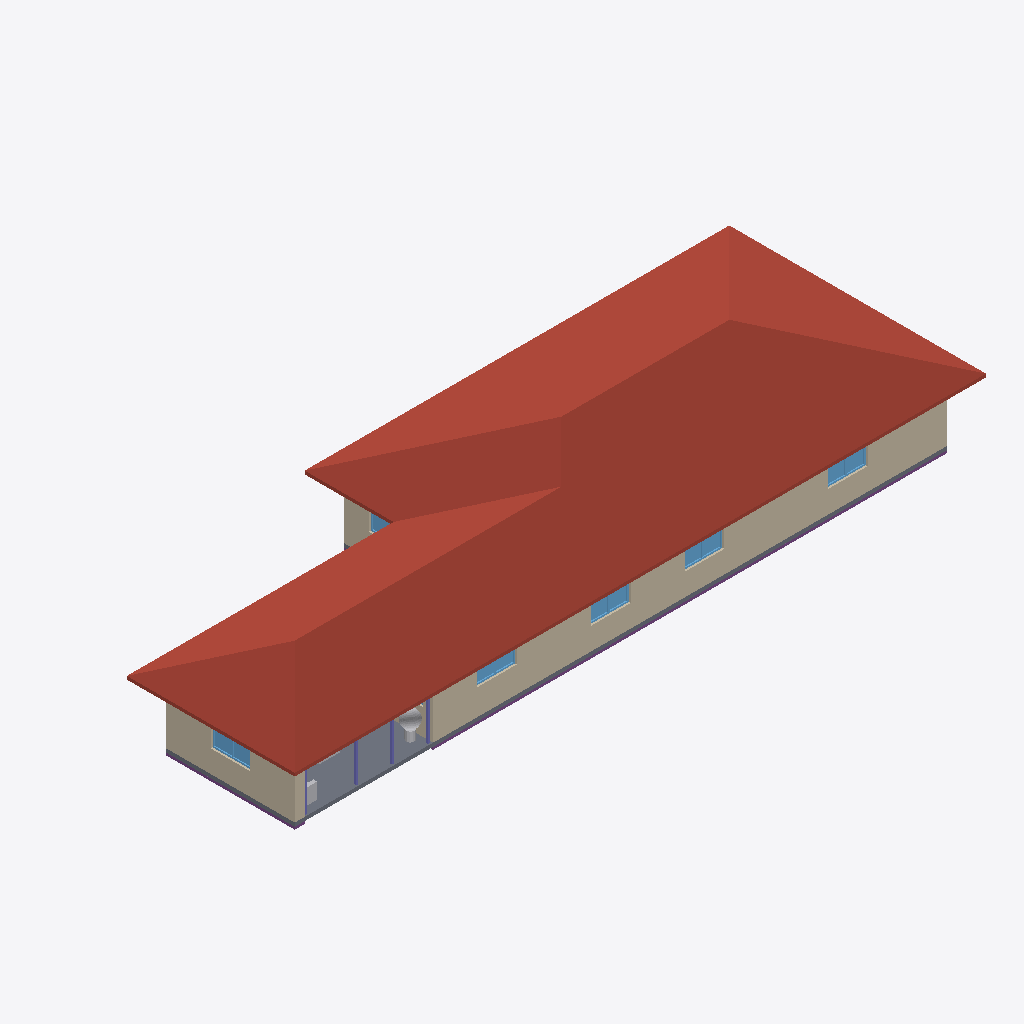
Isometric view of an IFC building model (IFC-SPF (STEP), schema IFC4, length unit metre), seen from the south-west, elements coloured by IFC class: 13 walls (beige), 6 windows (light blue), 4 columns (violet), 3 other elements (light grey), 2 slabs (grey), 1 roof (red-brown), 1 footing (purple).
Extent 28.0 m × 10.4 m × 4.7 m (x, y, z). Storeys (1): Level 1 at 0.25 m. Elements (95): 35 IfcWall, 29 IfcFurnishingElement, 13 IfcWindow, 10 IfcDoor, 4 IfcColumn, 2 IfcSlab, 1 IfcFooting, 1 IfcRoof.

HEADER;
FILE_DESCRIPTION(('ViewDefinition [CoordinationView]'),'2;1');
FILE_NAME('h978042773-s1.ifc','2026-11-04T09:30:56',('',''),(''),'IfcOpenShell 0.8.0','IfcOpenShell 0.8.0','');
FILE_SCHEMA(('IFC4'));
ENDSEC;
DATA;
#23=IFCPROJECT('1dZxuf6NrFmRCgFqCi$3ki',#5,'b978042773',$,$,$,$,(#21),#19);
#24=IFCSITE('2y$d3vDTz5NwV$ywIMDEte',#5,'Site','',$,$,$,'Site',.COMPLEX.,(0,0,0),(0,0,0),0.0,$,$);
#25=IFCBUILDING('3NNH_hmFvEugiwDqSzGjCe',#5,'OSM 978042773','',$,$,$,'OSM 978042773',.COMPLEX.,$,$,$);
#26=IFCBUILDINGSTOREY('2ATzHCSq553fepb766bnu8',#5,'Level 1','',$,$,$,'Level 1',.COMPLEX.,0.25);
#17061=IFCROOF('3$kh7hcvj5KwihVXuKh9ju',#5,'Hip roof','',$,#395,#17060,$,.FLAT_ROOF.);
#2911=IFCWALL('15Co7aJz52HQf8TmHxycva',#5,'Exterior wall L011','',$,#395,#2910,$,.MOVABLE.);
#2421=IFCWALL('3RGaupAuX11PNgrrsO4haN',#5,'Exterior wall L008','',$,#395,#2420,$,.MOVABLE.);
#910=IFCWALL('3LrjH12_P2_ufbYpCqEtwv',#5,'Exterior wall L1','',$,#395,#909,$,.MOVABLE.);
#840=IFCSLAB('3ctrYpevX3w91sYgBEwwWl',#5,'Porch deck','',$,#395,#839,$,.FLOOR.);
#2583=IFCWALL('2nefc8XI5EIwNq4lvJzVIo',#5,'Exterior wall L009','',$,#395,#2582,$,.MOVABLE.);
#2745=IFCWALL('0tXiE4mnjDeRjudSzDx$JZ',#5,'Exterior wall L010','',$,#395,#2744,$,.MOVABLE.);
#769=IFCSLAB('1PIuuP9UnFaflZ6jdApnYE',#5,'Floor slab L1','',$,#395,#768,$,.FLOOR.);
#398=IFCFOOTING('0WgdxHkNf5Ggwe688MnRsY',#5,'Plinth','',$,#395,#397,$,.CAISSON_FOUNDATION.);
#1513=IFCWALL('2prFFhjS91ahAg0SPXbvj8',#5,'Exterior wall L004','',$,#395,#1512,$,.MOVABLE.);
#2690=IFCWINDOW('2bWNf2VLz4Iwsp8gkgrpb7',#5,'Window006','',$,#395,#2689,$,1000.0,$,.WINDOW.,.SINGLE_PANEL.,$);
#3018=IFCWINDOW('28aPSA1Pz3Uvfa15EMnMzk',#5,'Window008','',$,#395,#3017,$,1000.0,$,.WINDOW.,.SINGLE_PANEL.,$);
#1017=IFCWINDOW('0lDAbtYNT0Ahlgqlppooj7',#5,'Window','',$,#395,#1016,$,1000.0,$,.WINDOW.,.SINGLE_PANEL.,$);
#2852=IFCWINDOW('2H9Pk9hEL3t8O5K9Q2b6cx',#5,'Window007','',$,#395,#2851,$,1000.0,$,.WINDOW.,.SINGLE_PANEL.,$);
#2528=IFCWINDOW('1Qo46b81b3ovjd877_BScz',#5,'Window005','',$,#395,#2527,$,1000.0,$,.WINDOW.,.SINGLE_PANEL.,$);
#8068=IFCFURNISHINGELEMENT('1VW3vr7l9B1gdKOyoXS1X5',#5,'plant','',$,#395,#8067,$);
#1250=IFCWALL('25gu1LMu540hph$FChWhHz',#5,'Exterior wall L003','',$,#395,#1249,$,.MOVABLE.);
#1080=IFCWALL('1mer9IYFH5$A8bhj06vF4b',#5,'Exterior wall L002','',$,#395,#1079,$,.MOVABLE.);
#5012=IFCFURNISHINGELEMENT('1T657wLu93RPg5LoqqTcP8',#5,'porch_chair001','',$,#395,#5011,$);
#1620=IFCWINDOW('0JXzj5Ne5FNu7$vn6KZAco',#5,'Window003','',$,#395,#1619,$,1000.0,$,.WINDOW.,.SINGLE_PANEL.,$);
#16834=IFCCOLUMN('1Mo0Tdx0L0uQmsJ6ruByJs',#5,'Porch post003','',$,#395,#16833,$,.COLUMN.);
#16772=IFCCOLUMN('1d9SVTZ9P6qOsear7RYGA8',#5,'Porch post001','',$,#395,#16771,$,.COLUMN.);
#16803=IFCCOLUMN('2tJjvTMST87Q4jC2qCPWGF',#5,'Porch post002','',$,#395,#16802,$,.COLUMN.);
#2362=IFCWALL('2JqqzIfj14Cw$02aELwd$e',#5,'Exterior wall L007','',$,#395,#2361,$,.MOVABLE.);
#1408=IFCWALL('3BeBpMyNj3$uJKvDlYSjg9',#5,'Interior wall L1','',$,#395,#1407,$,.MOVABLE.);
#1682=IFCWALL('0KFwF9_KLBUO_OTCreGXCa',#5,'Interior wall L003','',$,#395,#1681,$,.MOVABLE.);
#16741=IFCCOLUMN('3zfsx43h1Bbvm_WpBswjqA',#5,'Porch post','',$,#395,#16740,$,.COLUMN.);
#2053=IFCWALL('1Yp2bJcov8HByLb55MwnAD',#5,'Exterior wall L005','',$,#395,#2052,$,.MOVABLE.);
#1775=IFCWALL('3prNpN_HPF9AFJCR3qyC9D',#5,'Interior wall L006','',$,#395,#1774,$,.MOVABLE.);
#4903=IFCFURNISHINGELEMENT('2nSRBPvM54afv81dXwr$Cw',#5,'porch_chair','',$,#395,#4902,$);
ENDSEC;
